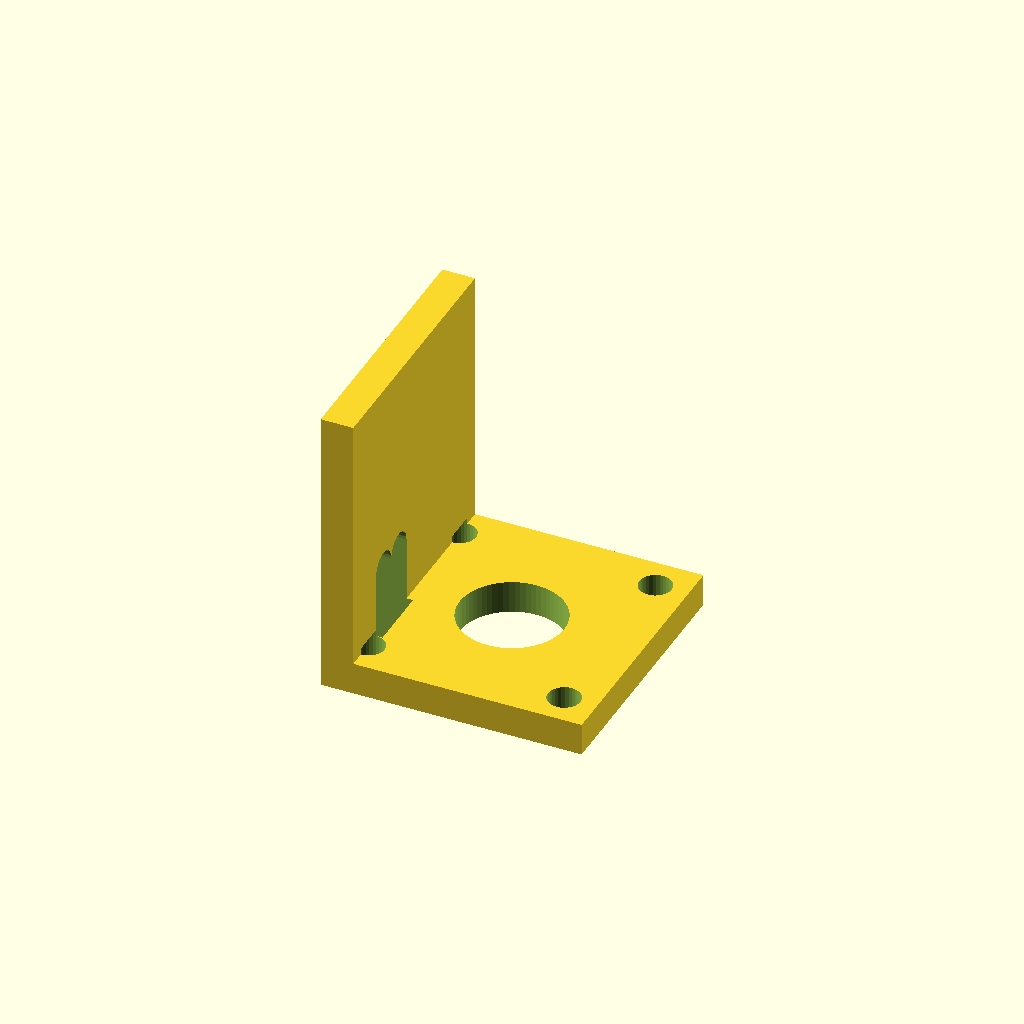
Cell 1: the model at its default parameters.
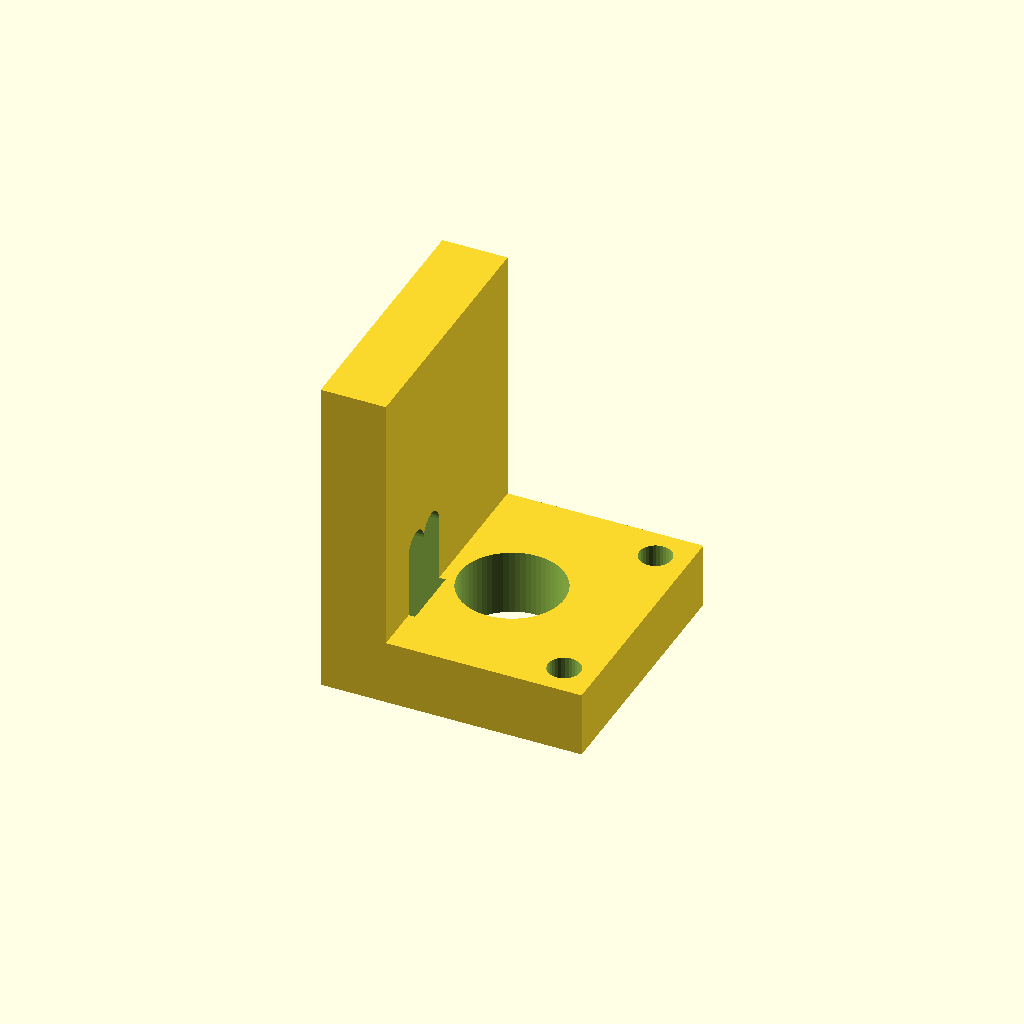
Cell 2 — bracket_thickness set to 10, the other parameters unchanged.
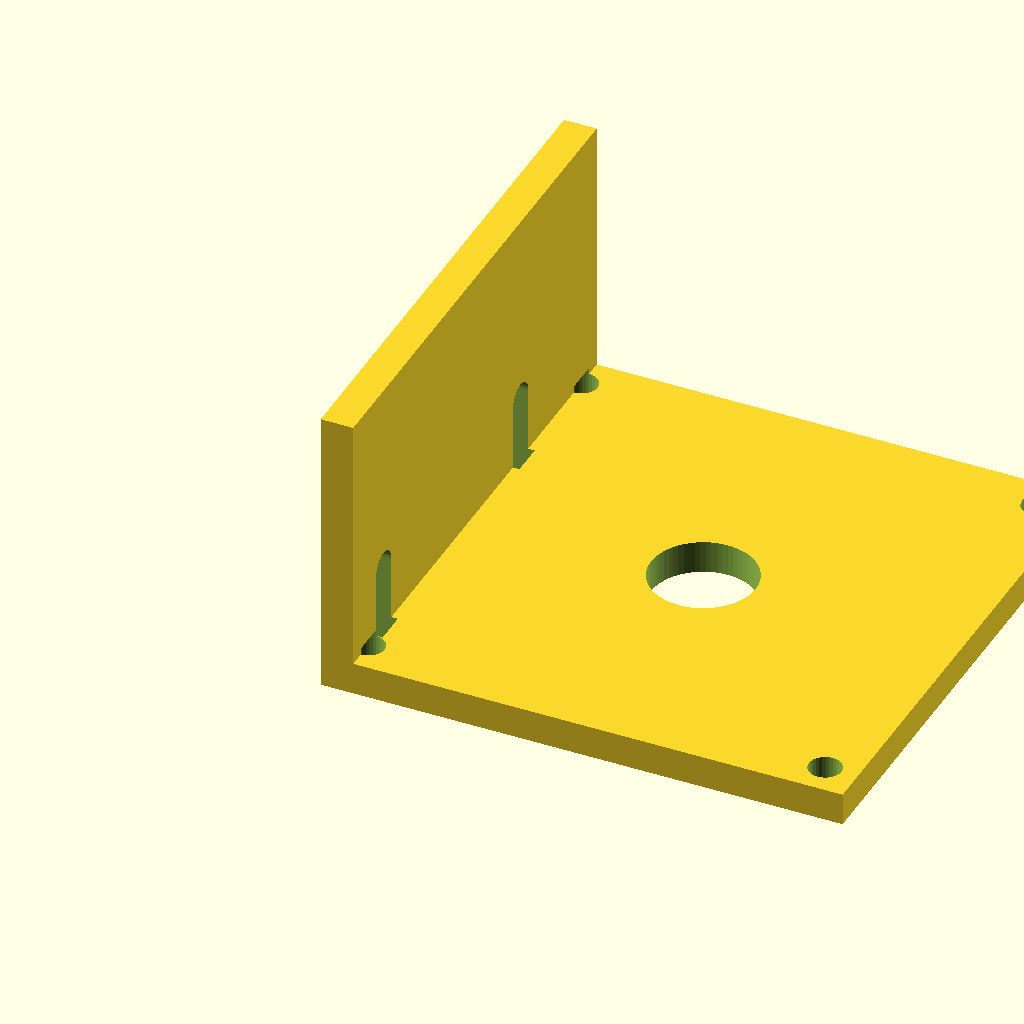
Cell 3: the same model with bracket_length = 80.
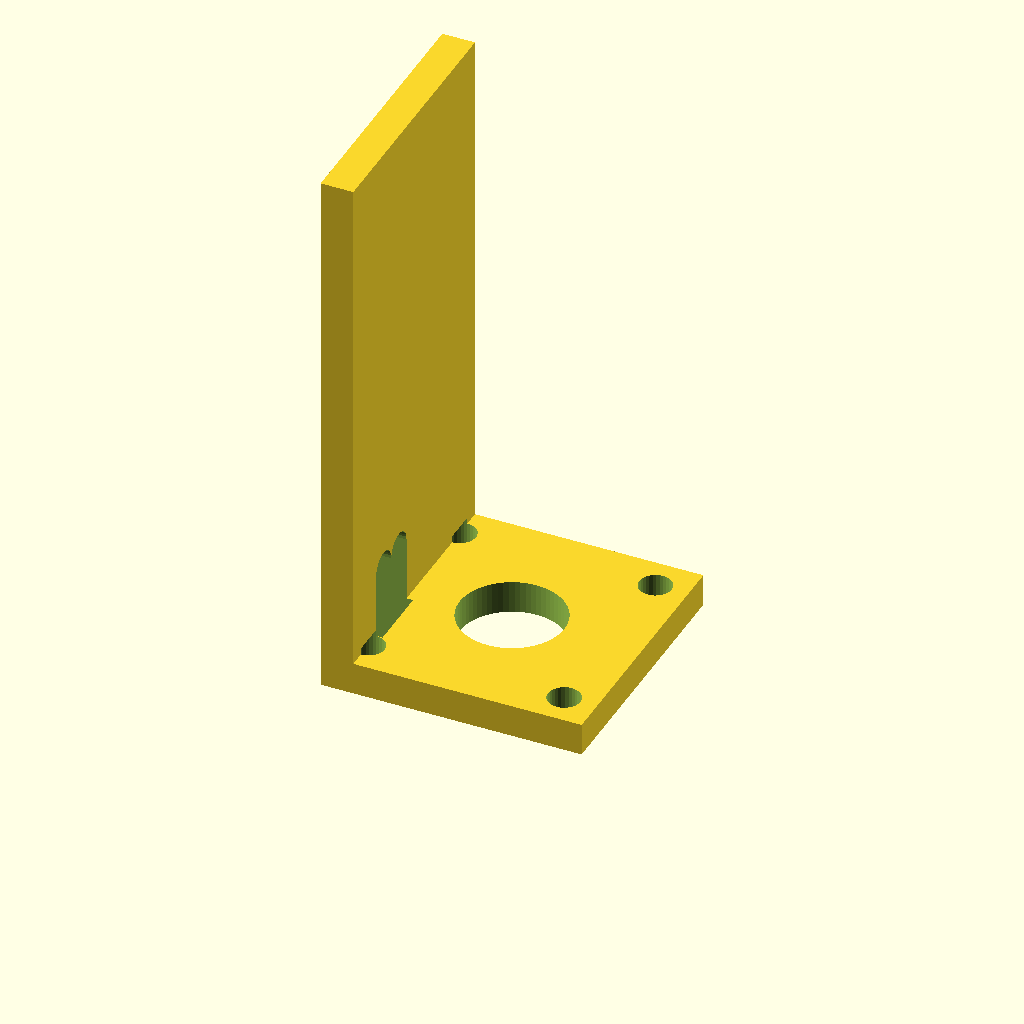
Cell 4: bracket_height = 80 (everything else at default).
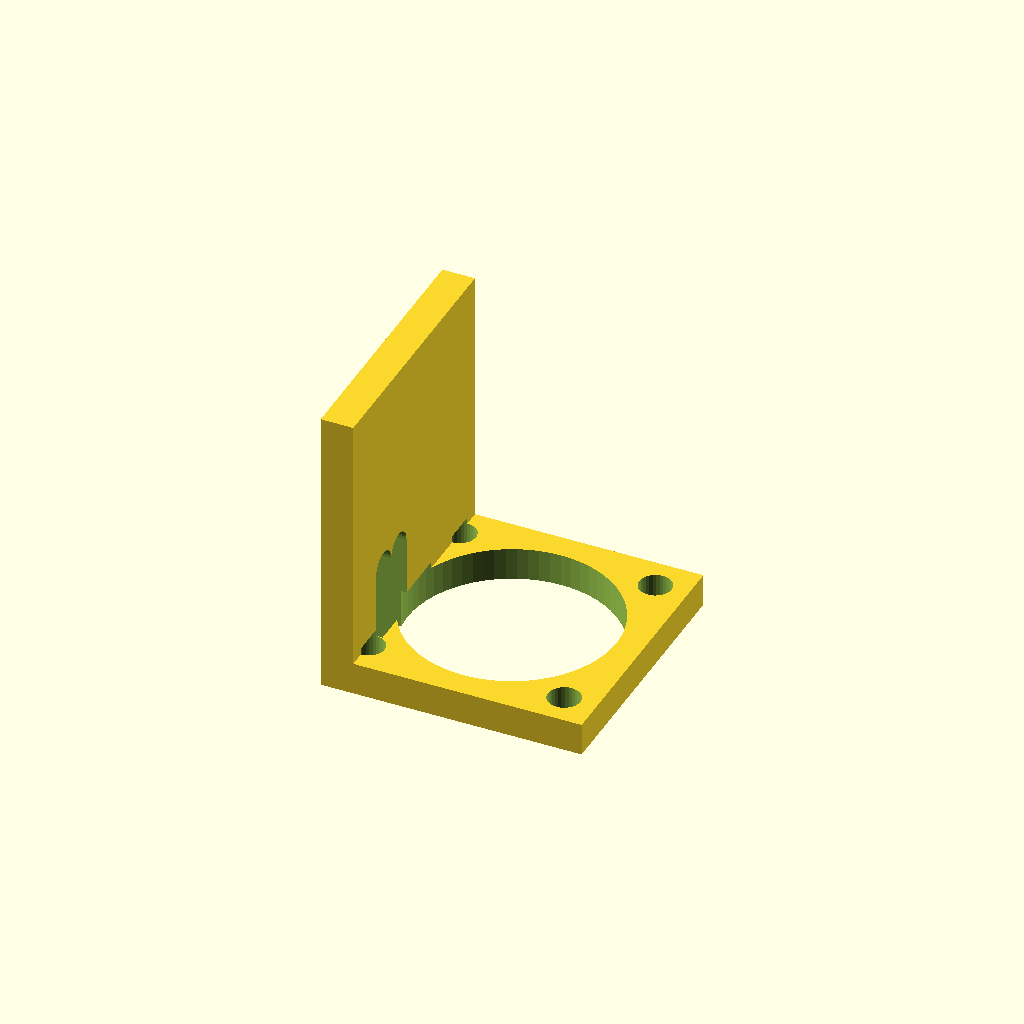
Cell 5: hole_radius = 16 (everything else at default).
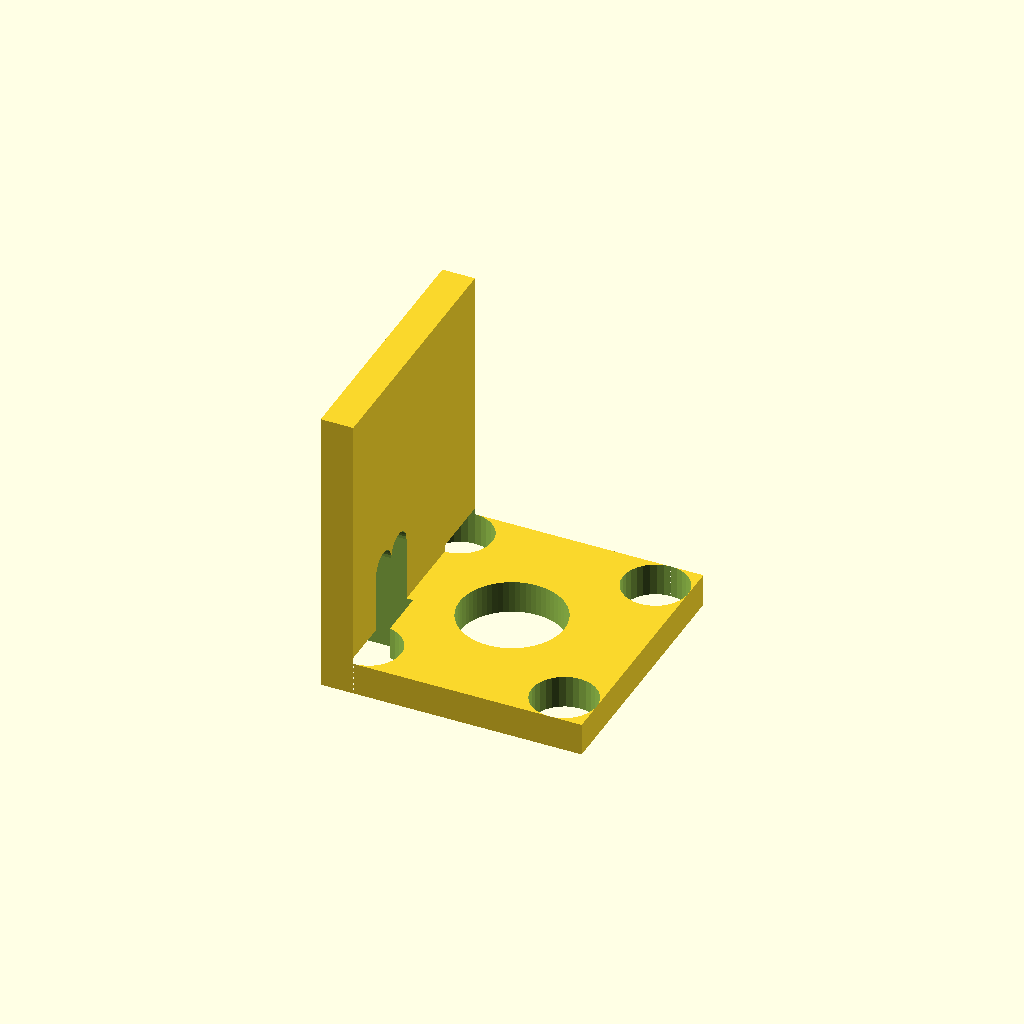
Cell 6: the same model with mount_hole_radius = 5.
All cells are drawn from one camera (rotation 55°, 0°, 25°, orthographic, colour scheme Cornfield), so only the parameter changes between them.
OpenSCAD source file WHUCAD_2798/0101/100002141/output_0/100002141.scad:

// Parameters
bracket_thickness = 5;
bracket_length = 40;
bracket_height = 40;
hole_radius = 8;
mount_hole_radius = 2.5;
mount_hole_offset = 5;
slot_width = 5;
slot_height = 15;
slot_offset_x = 10;
slot_offset_y = 10;

// Main L-bracket
module l_bracket() {
    difference() {
        union() {
            // Base plate
            cube([bracket_length, bracket_length, bracket_thickness]);

            // Vertical plate
            translate([0, 0, bracket_thickness])
                cube([bracket_thickness, bracket_length, bracket_height]);
        }

        // Central hole in base
        translate([bracket_length/2, bracket_length/2, -1])
            cylinder(h = bracket_thickness + 2, r = hole_radius, $fn=64);

        // Mounting holes in base
        for (x = [mount_hole_offset, bracket_length - mount_hole_offset])
            for (y = [mount_hole_offset, bracket_length - mount_hole_offset])
                translate([x, y, -1])
                    cylinder(h = bracket_thickness + 2, r = mount_hole_radius, $fn=32);

        // Vertical slots
        for (y = [slot_offset_y, bracket_length - slot_offset_y - slot_height])
            translate([-1, y, bracket_thickness + 10])
                rotate([0, 90, 0])
                    rounded_slot(slot_height, slot_width, bracket_thickness + 2);
    }
}

// Rounded slot module
module rounded_slot(length, width, depth) {
    hull() {
        translate([0, 0, 0])
            cylinder(h = depth, r = width/2, $fn=32);
        translate([length, 0, 0])
            cylinder(h = depth, r = width/2, $fn=32);
    }
}

// Render the bracket
l_bracket();

 
Customizer parameters (derived from the source; name, type, default, range or options):
bracket_thickness: number, default 5
bracket_length: number, default 40
bracket_height: number, default 40
hole_radius: number, default 8
mount_hole_radius: number, default 2.5
mount_hole_offset: number, default 5
slot_width: number, default 5
slot_height: number, default 15
slot_offset_x: number, default 10
slot_offset_y: number, default 10
